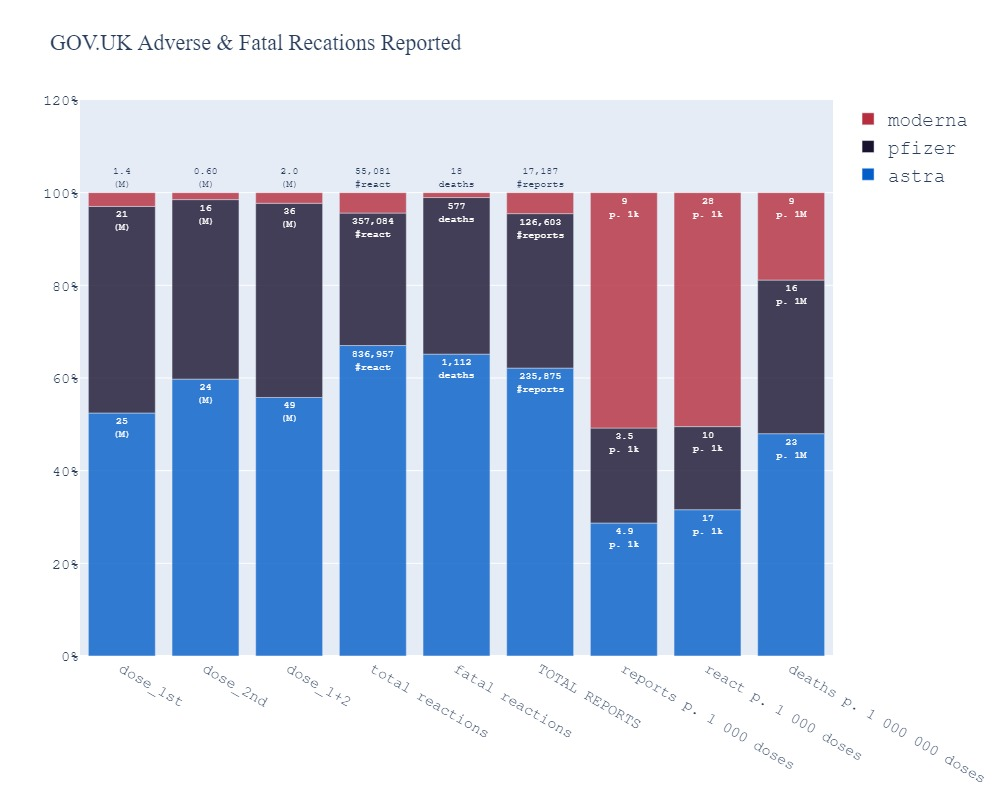

Values plotted in this chart, from the file beside it:
, pfizer, astra, moderna, sum
#1st doses (M), 21.0, 24.7, 1.4, 47.1
#2nd doses (M), 15.5, 23.9, 0.60, 40.0
#1st & 2nd doses, 36.5, 48.6, 2.0, 87
#total reactions, 357084, 836957, 55081, 1249122
#fatal reactions, 577, 1112, 18.0, 1707
#total reports, 126603, 235875, 17187, 379665
reports p. 1000 doses, 3.5, 4.9, 8.6, 4.4
react p. 1000 doses, 9.8, 17.2, 27.5, 14.3
deaths p. 1M doses, 15.8, 22.9, 9.0, 19.6
